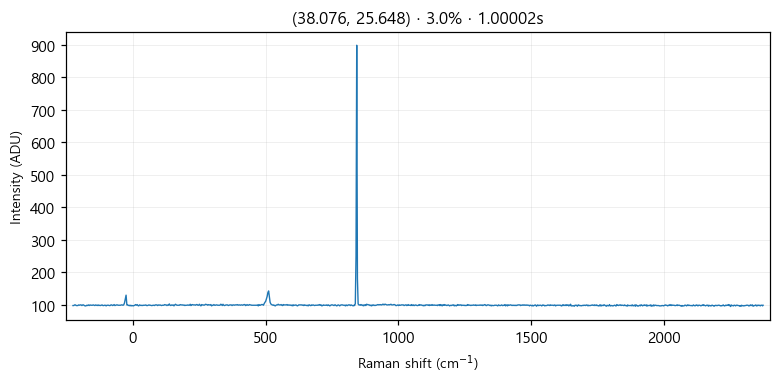

Data behind this chart, as committed beside it:
# laser_power_pct, 3.0
# exposure_time, 1
# laser_nm, 532
# mode, single
pixel_index, raman_shift_cm-1, wavelength_nm, intensity
0, -225.3, 525.7, 97.0
1, -222.2, 525.8, 97.0
2, -219.2, 525.9, 99.0
3, -216.1, 526, 99.0
4, -213, 526.1, 97.0
5, -210, 526.1, 97.0
6, -206.9, 526.2, 97.0
7, -203.8, 526.3, 99.0
8, -200.8, 526.4, 98.0
9, -197.7, 526.5, 99.0
10, -194.7, 526.6, 99.0
11, -191.6, 526.7, 97.0
12, -188.6, 526.7, 99.0
13, -185.5, 526.8, 99.0
14, -182.4, 526.9, 97.0
15, -179.4, 527, 96.0
16, -176.3, 527.1, 96.0
17, -173.3, 527.2, 98.0
18, -170.2, 527.2, 97.0
19, -167.2, 527.3, 99.0
20, -164.2, 527.4, 97.0
21, -161.1, 527.5, 99.0
22, -158.1, 527.6, 98.0
23, -155, 527.7, 98.0
24, -152, 527.8, 98.0
25, -148.9, 527.8, 99.0
26, -145.9, 527.9, 98.0
27, -142.9, 528, 97.0
28, -139.8, 528.1, 99.0
29, -136.8, 528.2, 98.0
30, -133.8, 528.3, 97.0
31, -130.7, 528.3, 99.0
32, -127.7, 528.4, 97.0
33, -124.7, 528.5, 98.0
34, -121.6, 528.6, 97.0
35, -118.6, 528.7, 98.0
36, -115.6, 528.8, 99.0
37, -112.6, 528.9, 97.0
38, -109.5, 528.9, 97.0
39, -106.5, 529, 98.0
40, -103.5, 529.1, 98.0
41, -100.5, 529.2, 96.0
42, -97.44, 529.3, 98.0
43, -94.42, 529.4, 98.0
44, -91.41, 529.4, 98.0
45, -88.39, 529.5, 97.0
46, -85.38, 529.6, 97.0
47, -82.36, 529.7, 99.0
48, -79.35, 529.8, 99.0
49, -76.34, 529.9, 97.0
50, -73.33, 530, 98.0
51, -70.32, 530, 100.0
52, -67.31, 530.1, 97.0
53, -64.3, 530.2, 98.0
54, -61.3, 530.3, 99.0
55, -58.29, 530.4, 99.0
... 968 more rows
